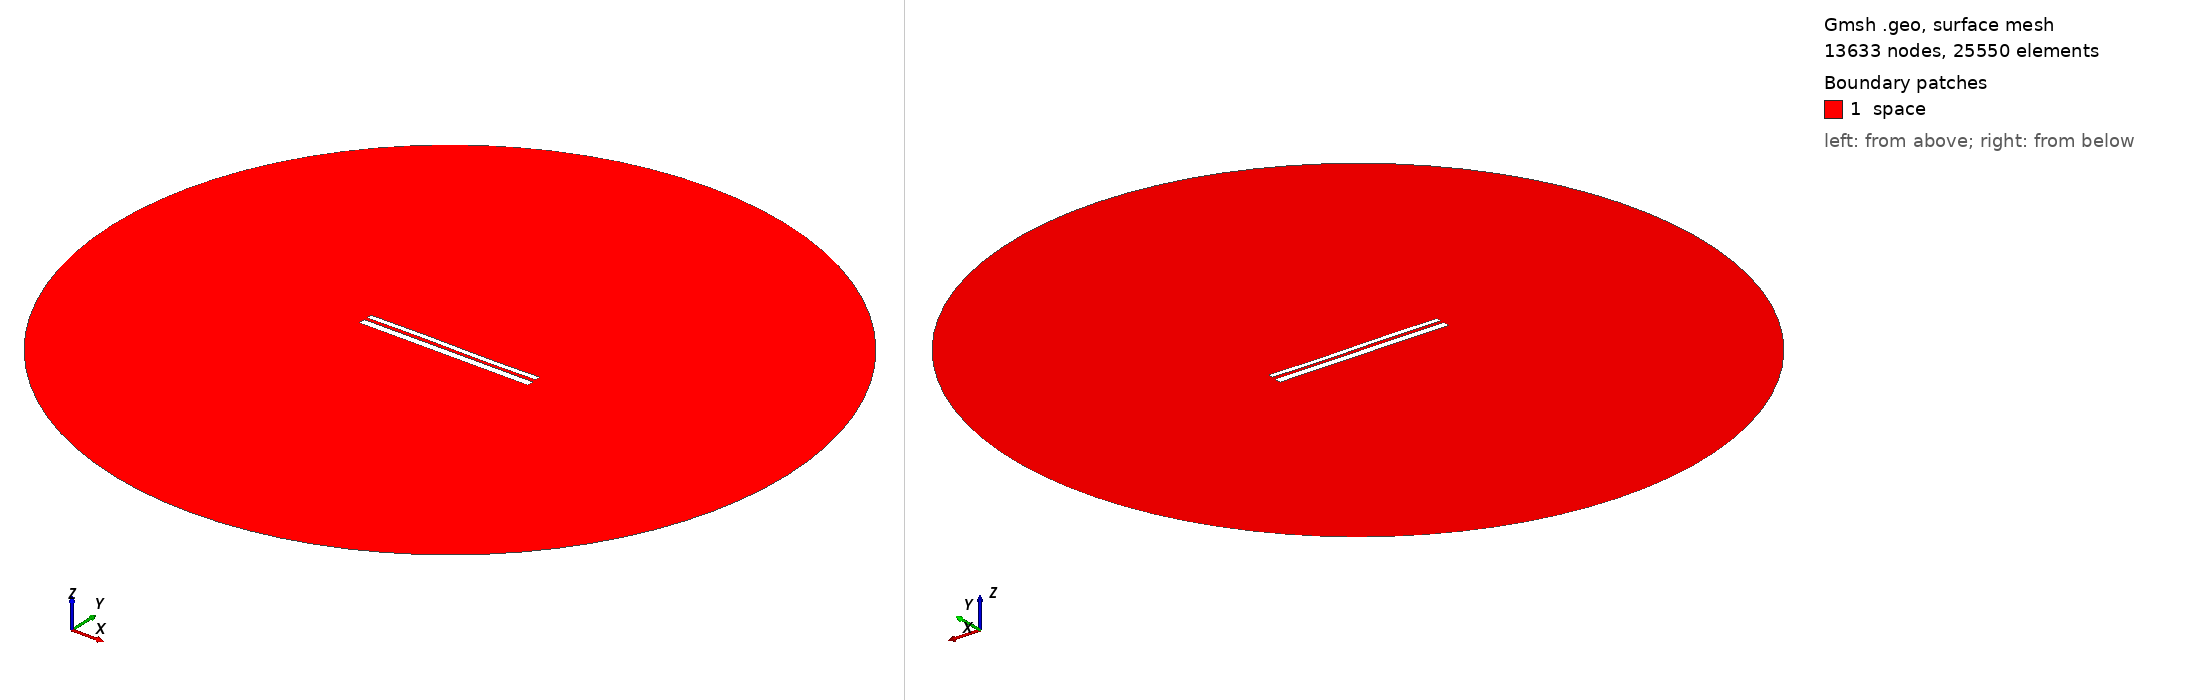

Gmsh geometry script, surface-meshed: 13633 nodes, 25550 surface elements. Boundary patches (legend numbers): 1 space. Left view from above one corner, right view from below the opposite corner. Legend entries are the model's physical surfaces. The drawing asked Gmsh for element sizes between 1% and 20% of the model's largest extent; the script's own settings can give other sizes.

=== 9698.geo (drawn) ===
//---------------------------------------
// Geometry kernel
//---------------------------------------

SetFactory("OpenCASCADE");



//---------------------------------------
// Parameters of the geometry
//---------------------------------------

// Overetch of the upper plate
overetch = 0.375;

// Distance between the plates
distance = 1.5;

// Discretization over the x axis (for the deformation)
nx = 50; 

// Length of the plate
L = 100 - overetch; 

// Number of modes
n = 4; 

// 1st mode coefficient
coeff(1) = 0.0;
beta(1) = 0.596864 * 3.1415926535 / L;

// 2nd mode coefficient
coeff(2) = 0.0;
beta(2) = 1.49418 * 3.1415926535 / L;

// 3rd mode coefficient
coeff(3) = 0.15;
beta(3) = 2.50025 * 3.1415926535 / L;

// 4th mode coefficient
coeff(4) = 0.0;
beta(4) = 3.49999 * 3.1415926535 / L;



//---------------------------------------
// Upper plate (deformed rectangle)
//---------------------------------------

// Coordiantes of the upper plate
xmin = -50;
xmax = 50 - overetch;

// Height of the upper plate
yheight = 4 - 2 * overetch;

// Indexes of the points
UpperID[] = {};
LowerID[] = {};
LeftID[] = {};
RightID[] = {};

// Point index
p = 1;

// Horizontal edges
For i In {1:nx}
    x = xmin + (i-1)*(xmax - xmin)/(nx-1);

    y_bottom = distance / 2 + overetch;
    For j In {1:n}
        C = (Cosh(beta(j)*L) + Cos(beta(j)*L)) / (Sinh(beta(j)*L) + Sin(beta(j)*L));
        y_bottom  = y_bottom + coeff(j) * (Cosh(beta(j)*(x+50)) - Cos(beta(j)*(x+50)) - C * (Sinh(beta(j)*(x+50)) - Sin(beta(j)*(x+50))));
    EndFor

    y_top = y_bottom + yheight;

    Point(p) = {x, y_top, 0, 1.0};
    UpperID[i] = p;
    p = p + 1;

    Point(p) = {x, y_bottom, 0, 1.0};
    LowerID[i] = p;
    p = p + 1;
EndFor

// Create point lists
UpperPts[] = {}; LowerPts[] = {};
For i In {1:nx}
  UpperPts[] += {UpperID[i]};
  LowerPts[] += {LowerID[i]};
EndFor

// Build splines
Spline(1) = {UpperPts[]};
Spline(2) = {LowerPts[]};
Line(3) = {LowerPts[nx-1], UpperPts[nx-1]};
Line(4) = {LowerPts[0], UpperPts[0]};

// Build the plane surface
Curve Loop(1) = {2, 3, -1, -4};
Plane Surface(1) = {1};



//---------------------------------------
// Lower plate (rectangle)
//---------------------------------------

// Vertices
Point(1001) = {-50, -1, 0, 1.0};
Point(1002) = { 50, -1, 0, 1.0};
Point(1003) = { 50,  -5, 0, 1.0};
Point(1004) = {-50,  -5, 0, 1.0};

// Edges
Line(5) = {1001, 1002};
Line(6) = {1002, 1003};
Line(7) = {1003, 1004};
Line(8) = {1004, 1001};

// Plane surface
Line Loop(2) = {5, 6, 7, 8};
Plane Surface(2) = {2}; 



//---------------------------------------
// Outer (fictious) boundary
//---------------------------------------

// Points
Point(1005) = {0, 0, 0};       // Center
Point(1006) = {200, 0, 0};     // Start point
Point(1007) = {0, 200, 0};     // 90 degrees
Point(1008) = {-200, 0, 0};    // 180 degrees
Point(1009) = {0, -200, 0};    // 270 degrees

// Circle arcs (each needs start, center, end)
Circle(9) = {1006, 1005, 1007};
Circle(10) = {1007, 1005, 1008};
Circle(11) = {1008, 1005, 1009};
Circle(12) = {1009, 1005, 1006};

// Plane surface for the entire domain
Curve Loop(3) = {9, 10, 11, 12};
Surface(3) = {3};

// Subtract the plates from the whole domain to obtain the actual domain where we want to solve the equations
BooleanDifference{ Surface{3}; Delete; }{ Surface{1}; Surface{2}; Delete; }




//---------------------------------------
// Transfinite Lines/Curves
//---------------------------------------

// Set the number of points on the boundaries
r = 7;

// Plates
Transfinite Curve {1, 2} = 50*r Using Progression 1;
Transfinite Curve {3, 4} = 2*r Using Progression 1;
Transfinite Line {5, 7} = 50*r Using Progression 1;
Transfinite Line {6, 8} = 2*r Using Progression 1;

// Outer boundary
Transfinite Line {9, 10, 11, 12} = 20 Using Progression 1;



//---------------------------------------
// Physical groups
//---------------------------------------                

// Physical curves (boundaries)
Physical Line("force_segment", 10) = {2};
Physical Line("upper_plate", 11) = {1, 3, 4};
Physical Line("lower_plate", 12) = {5, 6, 7, 8};
Physical Line("boundary", 20) = {9, 10, 11, 12};

// Physical Surfaces
Physical Surface("space", 30) = {3};



//---------------------------------------
// 6. Generate the Mesh
//---------------------------------------

// 2D mesh generation
Mesh 2;
